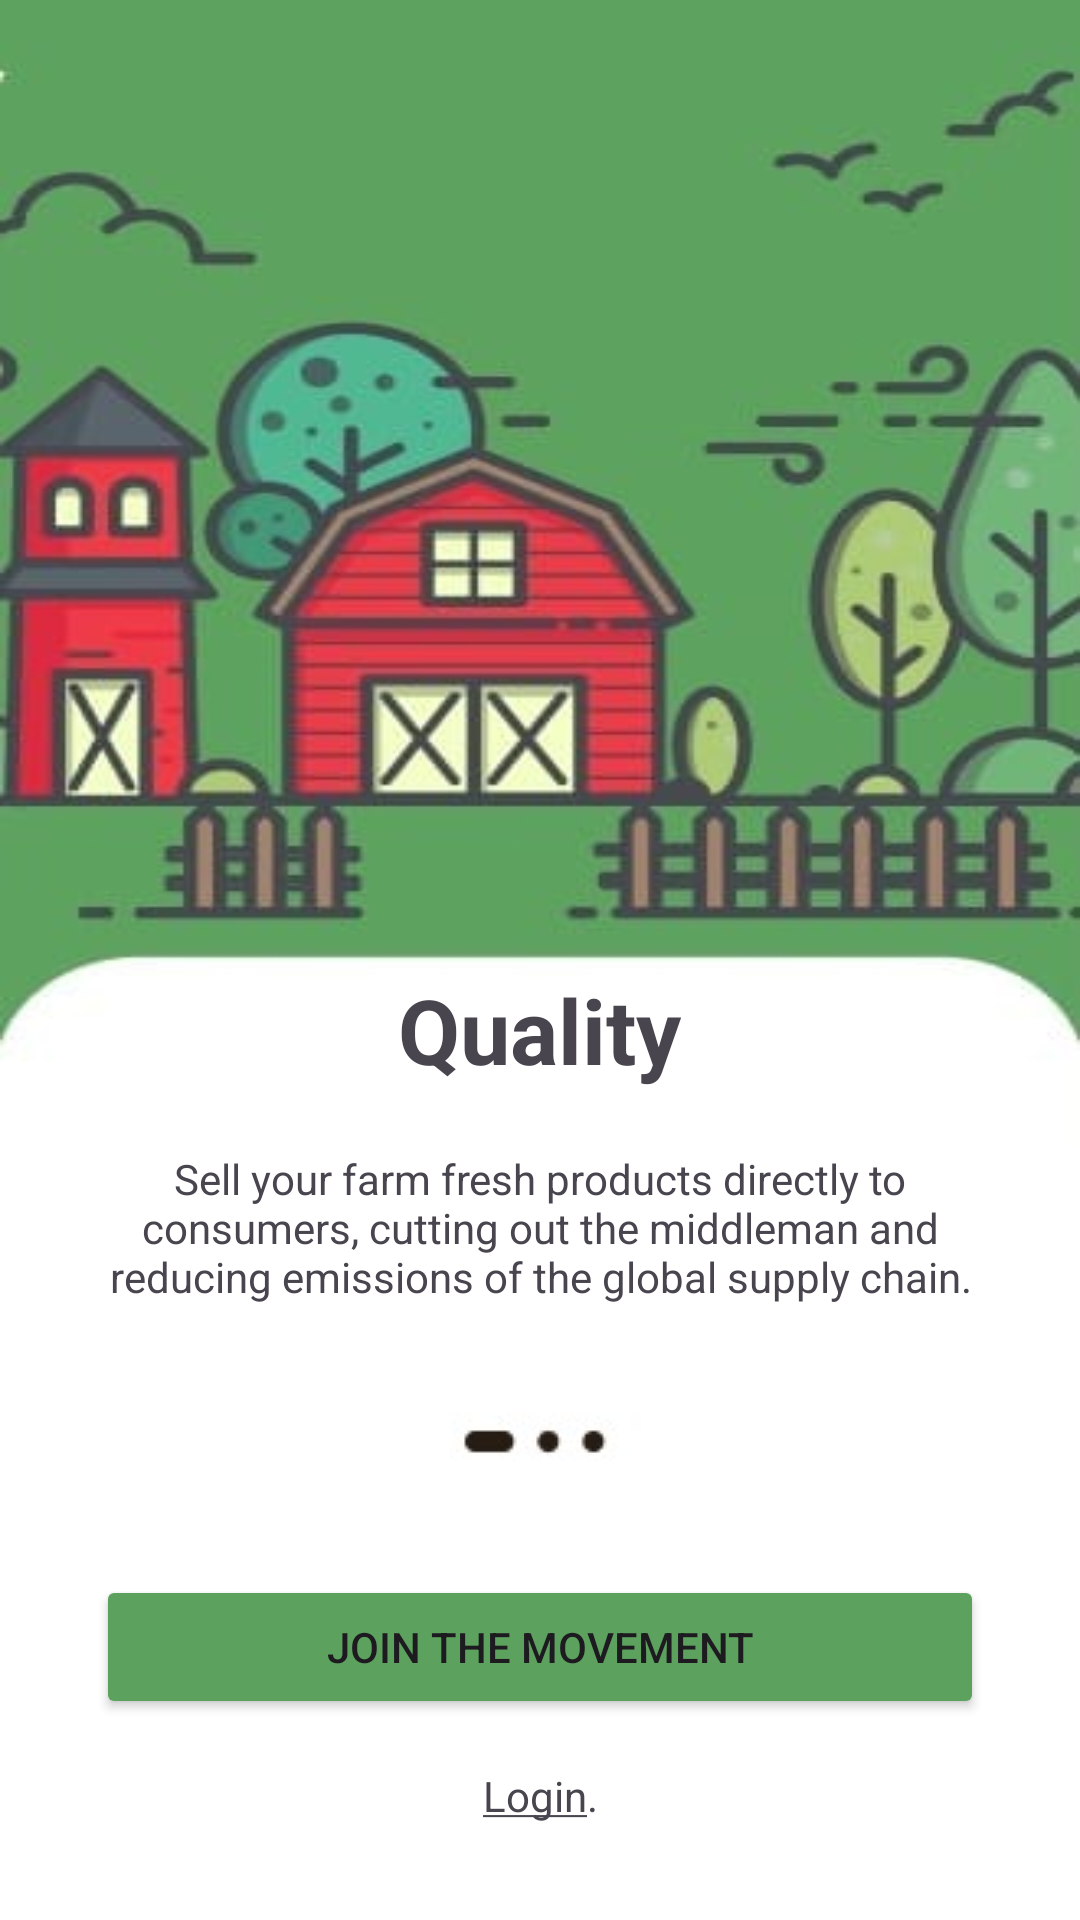

The Android layout XML behind this screen, and the referenced resources:
<!-- AndroidManifest.xml: application theme Theme.KotlinLogin_2 -->
<!-- res/layout/activity_main.xml -->
<LinearLayout
    xmlns:android="http://schemas.android.com/apk/res/android"
    android:layout_width="match_parent"
    android:layout_height="match_parent"
    android:orientation="vertical"
    android:padding="16dp"
    android:background="@drawable/screen1"
    android:gravity="center_vertical|center_horizontal"
    android:id="@+id/screen_background"
    >

    <LinearLayout
        android:layout_width="match_parent"
        android:layout_height="match_parent"
        android:orientation="vertical"
        android:padding="16dp"
        android:layout_marginTop="30dp"
        android:gravity="center_horizontal|bottom">

        <TextView
            android:layout_width="wrap_content"
            android:layout_height="wrap_content"
            android:gravity="center"
            android:textSize="30dp"
            android:text="Quality"
            android:textStyle="bold"
            android:id="@+id/Heading"
            />

        <TextView
            android:layout_width="wrap_content"
            android:layout_height="wrap_content"
            android:text="Sell your farm fresh products directly to consumers, cutting out the middleman and reducing emissions of the global supply chain."
            android:gravity="center"
            android:layout_marginBottom="20dp"
            android:layout_marginTop="20dp"
            android:id="@+id/Description"/>

        <ImageView
            android:layout_width="wrap_content"
            android:layout_height="wrap_content"
            android:background="@drawable/toggle1"
            android:id="@+id/Toggle"
            />

        <Button
            android:id="@+id/JoinButton"
            android:layout_width="match_parent"
            android:layout_height="wrap_content"
            android:text="Join the movement"
            android:backgroundTint="@color/background"
            android:layout_marginTop="20dp" />

        <TextView
            android:id="@+id/Login"
            android:layout_width="match_parent"
            android:layout_height="wrap_content"
            android:text="@string/Login"
            android:gravity="center"
            android:paddingTop="16dp"

            />

    </LinearLayout>

</LinearLayout>
<!-- resources referenced by this layout -->
<resources>
  <color name="background">#5DA15F</color>
  <!-- drawable screen1: jpg bitmap (drawable, 18500 bytes) -->
  <!-- drawable toggle1: jpg bitmap (drawable, 1334 bytes) -->
  <string name="Login">
          <u>Login</u>.
      </string>
  <style name="Theme.KotlinLogin_2" parent="Base.Theme.KotlinLogin_2" />
  <style name="Base.Theme.KotlinLogin_2" parent="Theme.Material3.DayNight.NoActionBar">
          
          
      </style>
</resources>
